Dataset: data (GitHub, anmesh-vicky/Bilinear_Coord_Ebeam). Classes: Centred, Hexagonal, Noise, Obilique, Rectangular, Square, centred, hexagonal, noise, oblique, rectangular, square.

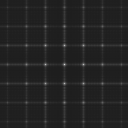
Label: rectangular

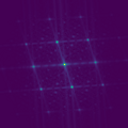
Label: Obilique

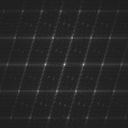
Label: centred

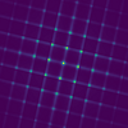
Label: Square

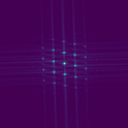
Label: Centred

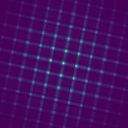
Label: Rectangular
